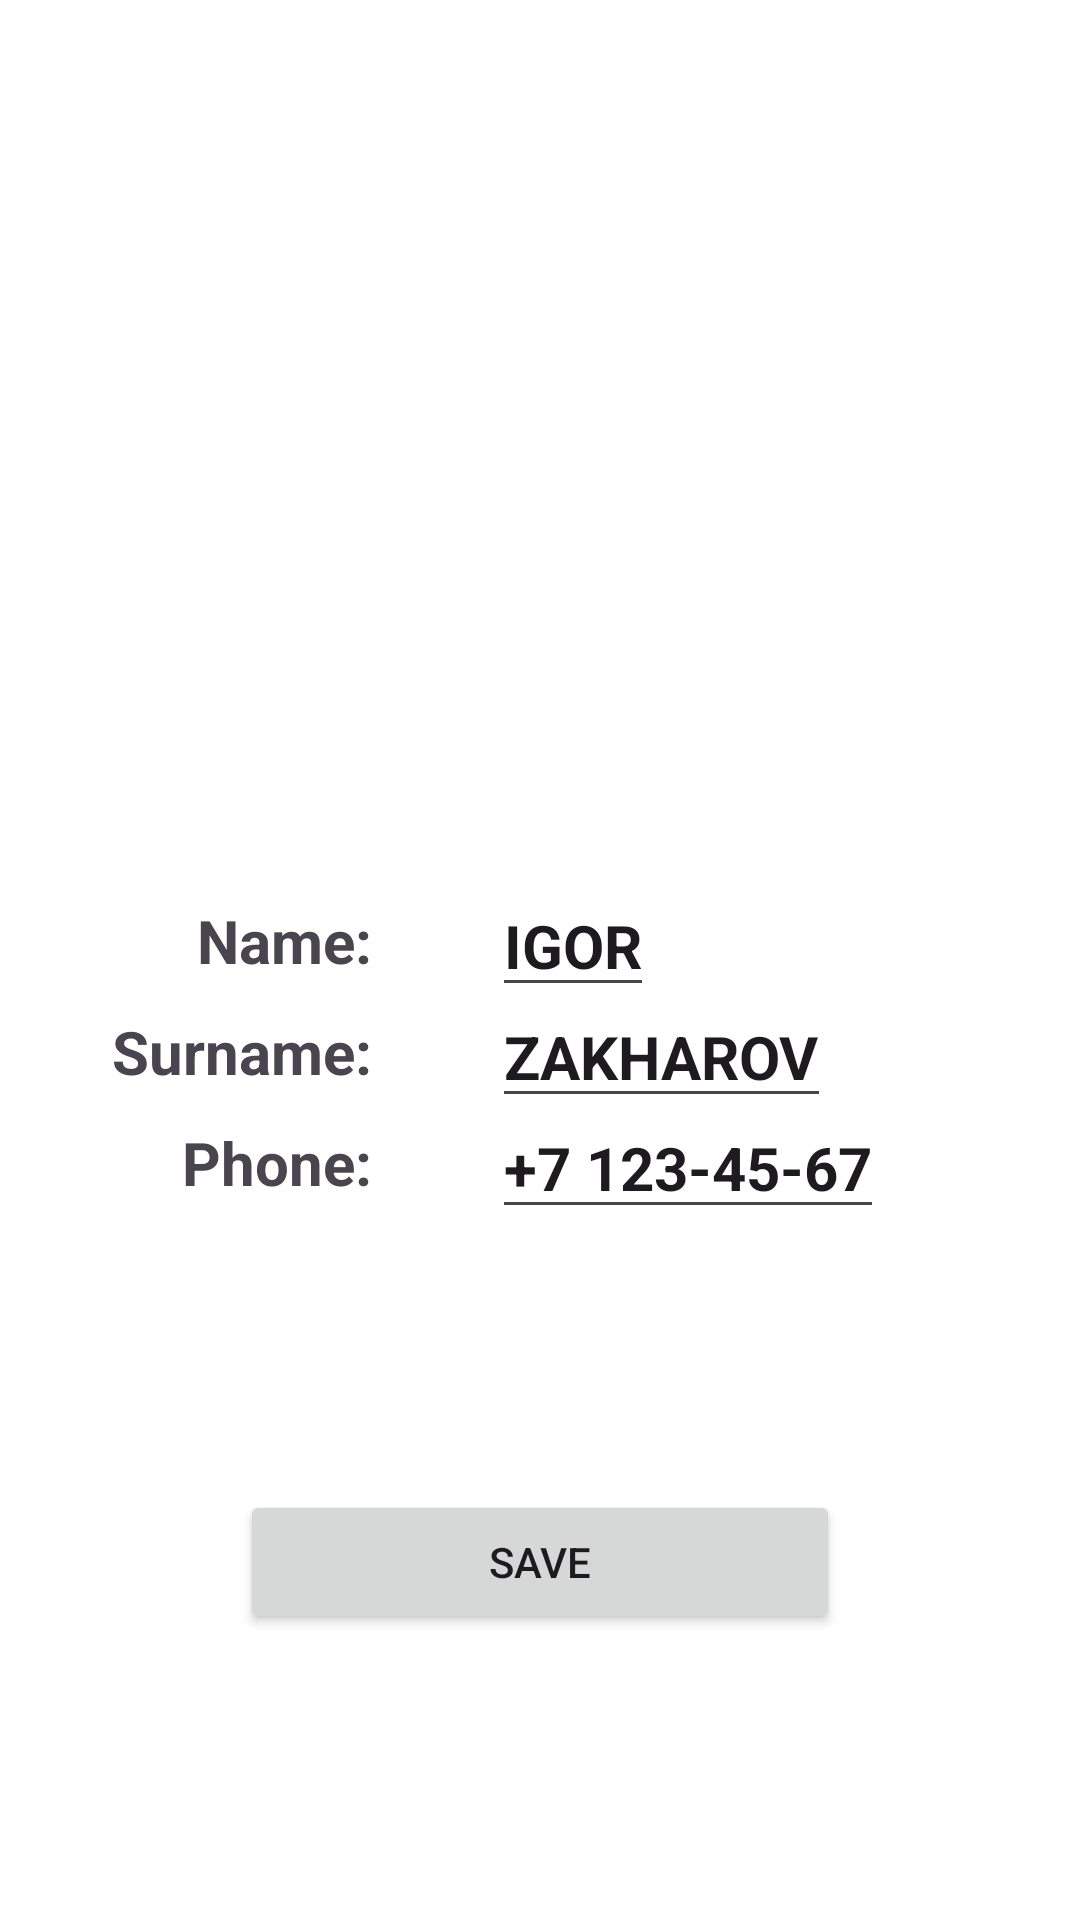

Here is an Android app screen rendered from its layout file. Give the layout XML and the strings, colors and styles it references.
<!-- AndroidManifest.xml: application theme Theme.Hw4fragmentscontacts -->
<!-- res/layout/fragment_contact_edit.xml -->
<?xml version="1.0" encoding="utf-8"?>
<androidx.constraintlayout.widget.ConstraintLayout xmlns:android="http://schemas.android.com/apk/res/android"
    xmlns:tools="http://schemas.android.com/tools"
    android:layout_width="match_parent"
    android:layout_height="match_parent"
    xmlns:app="http://schemas.android.com/apk/res-auto"
    tools:context=".ContactDetailFragment"
    android:background="@color/white">


    <ImageView
        android:id="@+id/contact_photo"
        android:layout_width="200dp"
        android:layout_height="200dp"
        app:layout_constraintStart_toStartOf="parent"
        app:layout_constraintEnd_toEndOf="parent"
        app:layout_constraintTop_toTopOf="parent"
        app:layout_constraintBottom_toBottomOf="parent"
        app:layout_constraintVertical_bias="0"
        android:layout_marginTop="50dp"/>

    <androidx.constraintlayout.widget.Guideline
        android:id="@+id/guideline"
        android:layout_width="0dp"
        android:layout_height="match_parent"
        android:orientation="vertical"
        app:layout_constraintGuide_percent="0.4"/>

    <TextView
        android:id="@+id/title_name"
        android:layout_width="wrap_content"
        android:layout_height="wrap_content"
        app:layout_constraintEnd_toStartOf="@id/guideline"
        app:layout_constraintTop_toBottomOf="@id/contact_photo"
        android:textSize="20sp"
        android:textStyle="bold"
        android:text="Name:"
        android:layout_marginTop="50dp"
        android:layout_marginEnd="20dp"
        />

    <EditText
        android:id="@+id/name"
        android:layout_width="wrap_content"
        android:layout_height="wrap_content"
        app:layout_constraintStart_toEndOf="@id/guideline"
        app:layout_constraintTop_toTopOf="@id/title_name"
        app:layout_constraintBottom_toBottomOf="@id/title_name"
        android:textSize="20sp"
        android:textStyle="bold"
        android:text="IGOR"
        android:layout_marginStart="20dp"
        />

    <TextView
        android:id="@+id/title_surname"
        android:layout_width="wrap_content"
        android:layout_height="wrap_content"
        app:layout_constraintEnd_toStartOf="@id/guideline"
        app:layout_constraintTop_toBottomOf="@id/title_name"
        android:textSize="20sp"
        android:textStyle="bold"
        android:text="Surname:"
        android:layout_marginTop="10dp"
        android:layout_marginEnd="20dp"
        />

    <EditText
        android:id="@+id/surname"
        android:layout_width="wrap_content"
        android:layout_height="wrap_content"
        app:layout_constraintStart_toEndOf="@id/guideline"
        app:layout_constraintTop_toTopOf="@id/title_surname"
        app:layout_constraintBottom_toBottomOf="@id/title_surname"
        android:textSize="20sp"
        android:textStyle="bold"
        android:text="ZAKHAROV"
        android:layout_marginStart="20dp"
        />

    <TextView
        android:id="@+id/title_phone"
        android:layout_width="wrap_content"
        android:layout_height="wrap_content"
        app:layout_constraintEnd_toStartOf="@id/guideline"
        app:layout_constraintTop_toBottomOf="@id/title_surname"
        android:textSize="20sp"
        android:textStyle="bold"
        android:text="Phone:"
        android:layout_marginTop="10dp"
        android:layout_marginEnd="20dp"
        />

    <EditText
        android:id="@+id/phone"
        android:layout_width="wrap_content"
        android:layout_height="wrap_content"
        app:layout_constraintStart_toEndOf="@id/guideline"
        app:layout_constraintTop_toTopOf="@id/title_phone"
        app:layout_constraintBottom_toBottomOf="@id/title_phone"
        android:textSize="20sp"
        android:textStyle="bold"
        android:text="+7 123-45-67"
        android:layout_marginStart="20dp"
        />

    <Button
        android:id="@+id/btn_save"
        android:layout_width="200dp"
        android:layout_height="wrap_content"
        app:layout_constraintTop_toBottomOf="@id/title_phone"
        app:layout_constraintStart_toStartOf="parent"
        app:layout_constraintEnd_toEndOf="parent"
        app:layout_constraintBottom_toBottomOf="parent"
        android:text="SAVE"/>


</androidx.constraintlayout.widget.ConstraintLayout>
<!-- resources referenced by this layout -->
<resources>
  <style name="Theme.Hw4fragmentscontacts" parent="Base.Theme.Hw4fragmentscontacts" />
  <style name="Base.Theme.Hw4fragmentscontacts" parent="Theme.Material3.DayNight.NoActionBar">
          
          
      </style>
  <!-- not gathered from this repository: default colours our renderer supplied (Android Studio template values) -->
  <color name="white">#FFFFFFFF</color>
</resources>
